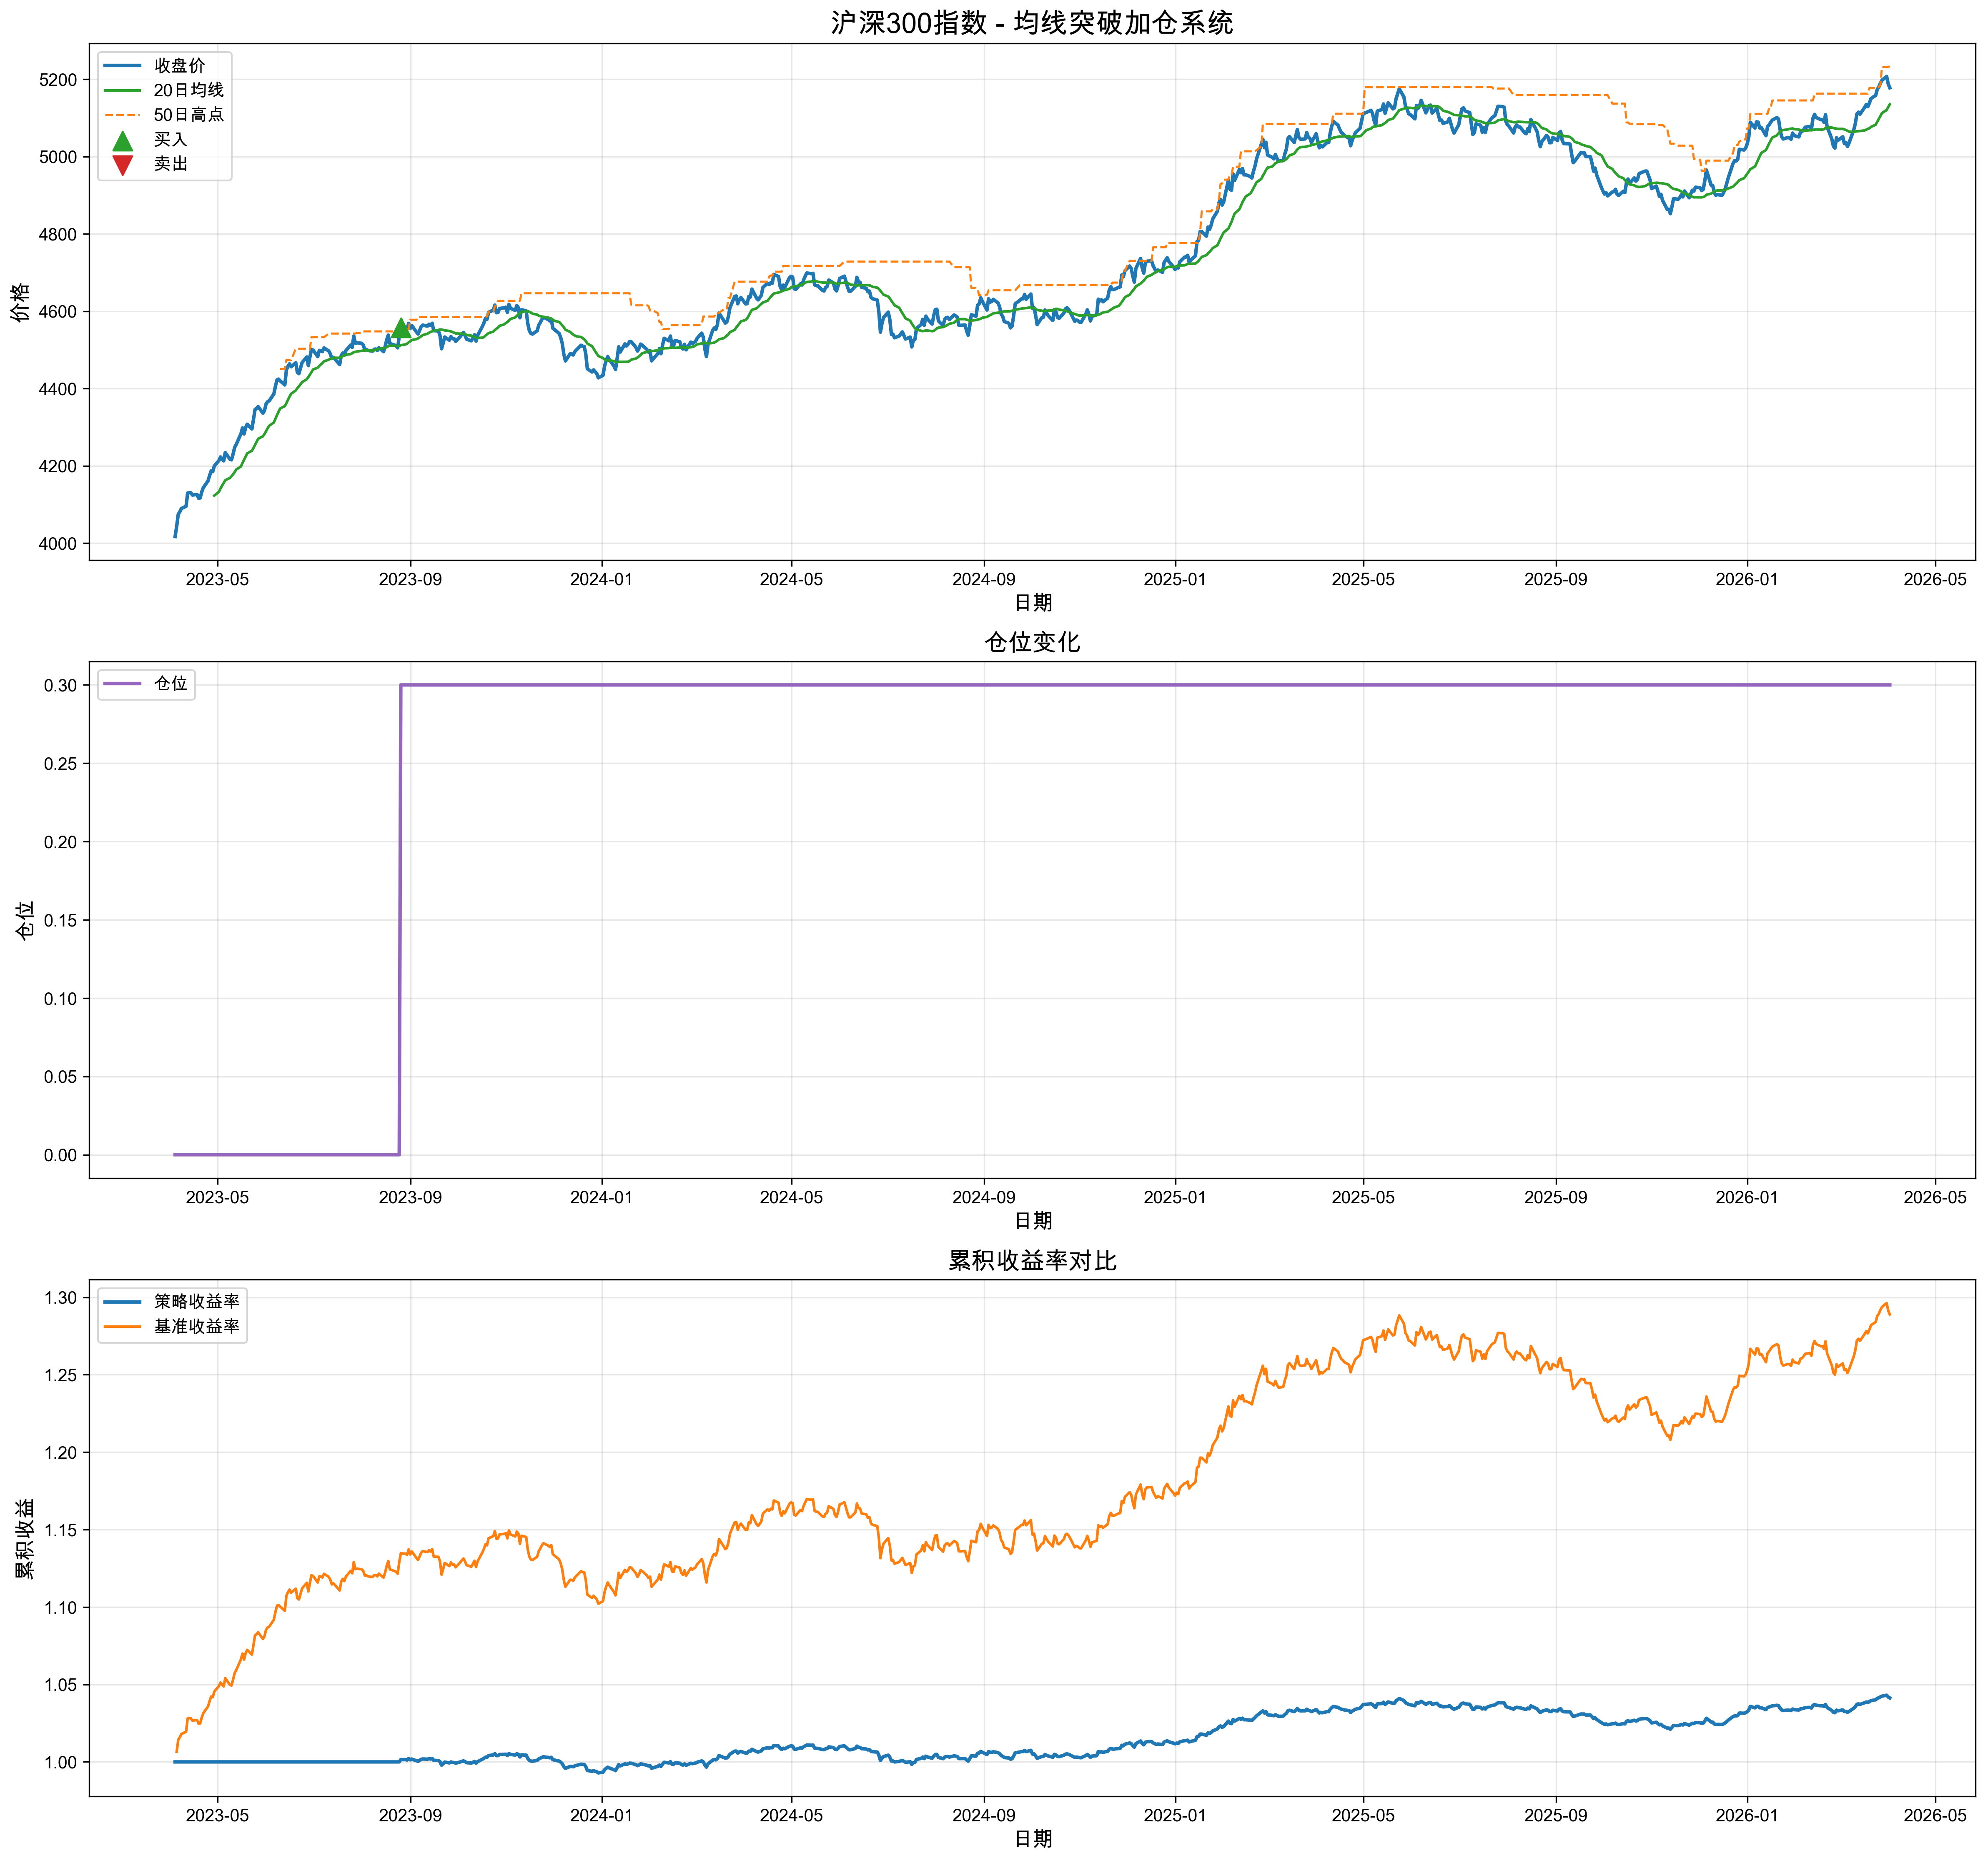

Values plotted in this chart, from the file beside it:
日期, 开盘, 收盘, 最高, 最低, 成交量, 成交额, ma, ma_slope, high_50, volume_ma, volume_ratio, price_above_ma, price_below_ma, signal, returns, strategy_returns, cum_returns, benchmark_returns
2023-04-03 18:44:09.253334, 4003, 4017, 4014, 3995, 4093009, 1984745, , , , , , False, False, 0, , 0.0, 1.0, 
2023-04-04 18:44:09.253334, 4041, 4043, 4047, 4059, 3378486, 783109, , , , , , False, False, 0, 0.00655, 0.0, 1.0, 1.007
2023-04-05 18:44:09.253334, 4074, 4075, 4089, 4071, 3987466, 1879394, , , , , , False, False, 0, 0.007751, 0.0, 1.0, 1.014
2023-04-06 18:44:09.253334, 4075, 4081, 4084, 4056, 2486915, 1163675, , , , , , False, False, 0, 0.001531, 0.0, 1.0, 1.016
2023-04-07 18:44:09.253334, 4087, 4089, 4072, 4077, 3747898, 1255765, , , , , , False, False, 0, 0.002078, 0.0, 1.0, 1.018
2023-04-10 18:44:09.253334, 4101, 4095, 4098, 4178, 2243588, 452375, , , , , , False, False, 0, 0.00143, 0.0, 1.0, 1.019
2023-04-11 18:44:09.253334, 4139, 4130, 4124, 4152, 4975350, 436781, , , , , , False, False, 0, 0.008398, 0.0, 1.0, 1.028
2023-04-12 18:44:09.253334, 4136, 4131, 4137, 4122, 2549997, 1233269, , , , , , False, False, 0, 0.0002547, 0.0, 1.0, 1.028
2023-04-13 18:44:09.253334, 4125, 4130, 4160, 4137, 4438462, 651469, , , , , , False, False, 0, -0.0001057, -0.0, 1.0, 1.028
2023-04-14 18:44:09.253334, 4132, 4124, 4100, 4133, 1650767, 1932231, , , , , , False, False, 0, -0.001443, -0.0, 1.0, 1.027
2023-04-17 18:44:09.253334, 4131, 4126, 4121, 4094, 2920384, 1078249, , , , , , False, False, 0, 0.0003379, 0.0, 1.0, 1.027
2023-04-18 18:44:09.253334, 4116, 4116, 4156, 4103, 2387971, 1350315, , , , , , False, False, 0, -0.00236, -0.0, 1.0, 1.025
2023-04-19 18:44:09.253334, 4122, 4117, 4132, 4091, 1499290, 1711700, , , , , , False, False, 0, 0.0002231, 0.0, 1.0, 1.025
2023-04-20 18:44:09.253334, 4126, 4133, 4141, 4145, 1835313, 1336525, , , , , , False, False, 0, 0.003794, 0.0, 1.0, 1.029
2023-04-21 18:44:09.253334, 4167, 4144, 4143, 4159, 3937337, 731618, , , , , , False, False, 0, 0.002662, 0.0, 1.0, 1.031
2023-04-24 18:44:09.253334, 4178, 4161, 4170, 4131, 3582849, 1856482, , , , , , False, False, 0, 0.004223, 0.0, 1.0, 1.036
2023-04-25 18:44:09.253334, 4171, 4175, 4176, 4221, 3550068, 1363802, , , , , , False, False, 0, 0.003291, 0.0, 1.0, 1.039
2023-04-26 18:44:09.253334, 4192, 4187, 4199, 4186, 2301145, 618342, , , , , , False, False, 0, 0.002887, 0.0, 1.0, 1.042
2023-04-27 18:44:09.253334, 4184, 4185, 4202, 4181, 3893784, 518514, , , , , , False, False, 0, -0.0004842, -0.0, 1.0, 1.042
2023-04-28 18:44:09.253334, 4204, 4200, 4196, 4209, 2971610, 591904, 4123, , , 3121584, 0.952, True, False, 0, 0.003521, 0.0, 1.0, 1.045
2023-05-01 18:44:09.253334, 4206, 4214, 4196, 4203, 4998706, 1814365, 4133, , , 3166869, 1.578, True, False, 0, 0.003431, 0.0, 1.0, 1.049
2023-05-02 18:44:09.253334, 4229, 4223, 4270, 4199, 1898079, 1519312, 4142, , , 3092849, 0.6137, True, False, 0, 0.002143, 0.0, 1.0, 1.051
2023-05-03 18:44:09.253334, 4204, 4218, 4218, 4267, 3226399, 791941, 4149, , , 3054796, 1.056, True, False, 0, -0.001275, -0.0, 1.0, 1.05
2023-05-04 18:44:09.253334, 4218, 4213, 4195, 4208, 3678683, 830084, 4155, , , 3114384, 1.181, True, False, 0, -0.00111, -0.0, 1.0, 1.049
2023-05-05 18:44:09.253334, 4241, 4234, 4253, 4234, 4997879, 1198076, 4163, , , 3176883, 1.573, True, False, 0, 0.005057, 0.0, 1.0, 1.054
2023-05-08 18:44:09.253334, 4220, 4217, 4214, 4227, 4942641, 659394, 4169, , , 3311836, 1.492, True, False, 0, -0.004101, -0.0, 1.0, 1.05
2023-05-09 18:44:09.253334, 4200, 4215, 4227, 4211, 4109247, 1569534, 4173, , , 3268531, 1.257, True, False, 0, -0.0003303, -0.0, 1.0, 1.049
2023-05-10 18:44:09.253334, 4242, 4231, 4237, 4221, 1007069, 1372014, 4178, , , 3191384, 0.3156, True, False, 0, 0.003602, 0.0, 1.0, 1.053
2023-05-11 18:44:09.253334, 4245, 4248, 4254, 4281, 3393848, 693502, 4184, , , 3139153, 1.081, True, False, 0, 0.004057, 0.0, 1.0, 1.057
2023-05-12 18:44:09.253334, 4249, 4255, 4297, 4231, 4473353, 1930424, 4190, 6.756, , 3280283, 1.364, True, False, 0, 0.001746, 0.0, 1.0, 1.059
2023-05-15 18:44:09.253334, 4283, 4283, 4274, 4270, 1398915, 1633860, 4198, 6.558, , 3204209, 0.4366, True, False, 0, 0.00656, 0.0, 1.0, 1.066
2023-05-16 18:44:09.253334, 4300, 4298, 4294, 4271, 3941480, 1619066, 4207, 6.571, , 3281885, 1.201, True, False, 0, 0.003486, 0.0, 1.0, 1.07
2023-05-17 18:44:09.253334, 4275, 4282, 4292, 4271, 2455626, 2022085, 4216, 6.684, , 3329702, 0.7375, True, False, 0, -0.003634, -0.0, 1.0, 1.066
2023-05-18 18:44:09.253334, 4290, 4299, 4307, 4257, 2917630, 1365258, 4224, 6.858, , 3383817, 0.8622, True, False, 0, 0.003894, 0.0, 1.0, 1.07
2023-05-19 18:44:09.253334, 4330, 4308, 4336, 4308, 3123516, 977059, 4232, 6.954, , 3343126, 0.9343, True, False, 0, 0.001981, 0.0, 1.0, 1.072
2023-05-22 18:44:09.253334, 4301, 4295, 4315, 4314, 4167885, 2089738, 4239, 7.018, , 3372378, 1.236, True, False, 0, -0.002839, -0.0, 1.0, 1.069
2023-05-23 18:44:09.253334, 4340, 4320, 4331, 4320, 3560829, 1797623, 4246, 7.317, , 3372916, 1.056, True, False, 0, 0.005765, 0.0, 1.0, 1.075
2023-05-24 18:44:09.253334, 4358, 4346, 4315, 4317, 1812593, 1999674, 4254, 7.612, , 3348489, 0.5413, True, False, 0, 0.005934, 0.0, 1.0, 1.082
2023-05-25 18:44:09.253334, 4342, 4348, 4398, 4372, 3061934, 835407, 4262, 7.843, , 3306896, 0.9259, True, False, 0, 0.0005829, 0.0, 1.0, 1.082
2023-05-26 18:44:09.253334, 4381, 4353, 4329, 4376, 3228894, 1439215, 4270, 7.957, , 3319760, 0.9726, True, False, 0, 0.001134, 0.0, 1.0, 1.084
2023-05-29 18:44:09.253334, 4347, 4336, 4342, 4328, 4659195, 899629, 4276, 7.781, , 3302785, 1.411, True, False, 0, -0.00397, -0.0, 1.0, 1.079
2023-05-30 18:44:09.253334, 4351, 4343, 4377, 4342, 2081257, 665114, 4282, 7.469, , 3311944, 0.6284, True, False, 0, 0.001524, 0.0, 1.0, 1.081
2023-05-31 18:44:09.253334, 4352, 4360, 4361, 4360, 4115874, 1629259, 4289, 7.352, , 3356417, 1.226, True, False, 0, 0.00392, 0.0, 1.0, 1.085
2023-06-01 18:44:09.253334, 4363, 4366, 4379, 4375, 3555643, 1002095, 4297, 7.283, , 3350265, 1.061, True, False, 0, 0.001397, 0.0, 1.0, 1.087
2023-06-02 18:44:09.253334, 4363, 4368, 4383, 4396, 2757494, 1121035, 4304, 7.131, , 3238246, 0.8515, True, False, 0, 0.0004862, 0.0, 1.0, 1.087
2023-06-05 18:44:09.253334, 4372, 4386, 4374, 4389, 4090321, 1010481, 4312, 7.304, , 3195630, 1.28, True, False, 0, 0.004128, 0.0, 1.0, 1.092
2023-06-06 18:44:09.253334, 4412, 4406, 4434, 4407, 3610018, 1812355, 4322, 7.529, , 3170669, 1.139, True, False, 0, 0.004561, 0.0, 1.0, 1.097
2023-06-07 18:44:09.253334, 4437, 4422, 4450, 4426, 2369157, 1880205, 4331, 7.693, , 3238773, 0.7315, True, False, 0, 0.003722, 0.0, 1.0, 1.101
2023-06-08 18:44:09.253334, 4419, 4424, 4423, 4395, 3810983, 601637, 4340, 7.757, , 3259630, 1.169, True, False, 0, 0.0004533, 0.0, 1.0, 1.101
2023-06-09 18:44:09.253334, 4420, 4420, 4401, 4418, 4939163, 982490, 4348, 7.811, 4450, 3282920, 1.505, True, False, 0, -0.001015, -0.0, 1.0, 1.1
2023-06-12 18:44:09.253334, 4411, 4409, 4408, 4415, 1500813, 1242215, 4354, 7.831, 4450, 3288015, 0.4564, True, False, 0, -0.002401, -0.0, 1.0, 1.098
2023-06-13 18:44:09.253334, 4457, 4448, 4474, 4454, 1356571, 671992, 4362, 7.984, 4474, 3158770, 0.4295, True, False, 0, 0.008839, 0.0, 1.0, 1.107
2023-06-14 18:44:09.253334, 4457, 4457, 4453, 4460, 4706465, 1409897, 4371, 8.148, 4474, 3271312, 1.439, True, False, 0, 0.002078, 0.0, 1.0, 1.11
2023-06-15 18:44:09.253334, 4458, 4464, 4469, 4466, 3014549, 1981645, 4379, 8.208, 4474, 3276158, 0.9201, True, False, 0, 0.001473, 0.0, 1.0, 1.111
2023-06-16 18:44:09.253334, 4447, 4456, 4433, 4441, 4317094, 617213, 4386, 8.282, 4474, 3335837, 1.294, True, False, 0, -0.001761, -0.0, 1.0, 1.109
2023-06-19 18:44:09.253334, 4469, 4466, 4503, 4449, 2666276, 1792047, 4395, 8.292, 4503, 3260756, 0.8177, True, False, 0, 0.002319, 0.0, 1.0, 1.112
2023-06-20 18:44:09.253334, 4434, 4442, 4433, 4445, 3311092, 471508, 4401, 7.948, 4503, 3248269, 1.019, True, False, 0, -0.005532, -0.0, 1.0, 1.106
2023-06-21 18:44:09.253334, 4443, 4438, 4433, 4421, 2311149, 1664626, 4406, 7.452, 4503, 3273197, 0.7061, True, False, 0, -0.0007634, -0.0, 1.0, 1.105
2023-06-22 18:44:09.253334, 4452, 4453, 4466, 4465, 1936880, 2150673, 4411, 7.092, 4503, 3216944, 0.6021, True, False, 0, 0.003234, 0.0, 1.0, 1.108
2023-06-23 18:44:09.253334, 4462, 4467, 4468, 4451, 4392877, 1516890, 4417, 6.837, 4503, 3275144, 1.341, True, False, 0, 0.003208, 0.0, 1.0, 1.112
... 723 more rows
